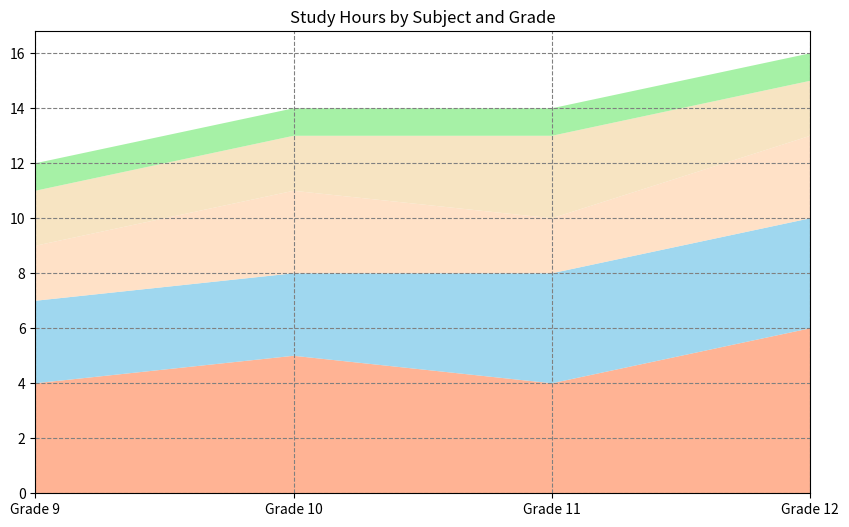

The matplotlib source for this figure: (Note: this script raises an exception after producing the figure.)



import matplotlib.pyplot as plt
import pandas as pd
import numpy as np

# Define data as a dictionary
data = {'Subject': ['Grade 9', 'Grade 10', 'Grade 11', 'Grade 12'],
        'Science (Hours)': [4, 5, 4, 6],
        'Mathematics (Hours)': [3, 3, 4, 4],
        'English (Hours)': [2, 3, 2, 3],
        'History (Hours)': [2, 2, 3, 2],
        'Physical Education (Hours)': [1, 1, 1, 1]}

# Convert first column to string type
df = pd.DataFrame(data)
df.iloc[:, 0] = df.iloc[:, 0].astype(str)

# Set figure size
plt.figure(figsize=(10, 6))

# Use ax instead of plt to plot the chart
ax = plt.gca()
ax.stackplot(df['Subject'], df['Science (Hours)'], df['Mathematics (Hours)'], df['English (Hours)'], df['History (Hours)'], df['Physical Education (Hours)'], labels=['Science', 'Mathematics', 'English', 'History', 'Physical Education'], colors=['#FFA07A', '#87CEEB', '#FFDAB9', '#F5DEB3', '#90EE90'], alpha=0.8)

# Add background grid lines
ax.grid(linestyle='dashed', color='grey')

# Set title
ax.set_title('Study Hours by Subject and Grade')

# Set x and y axis ticks and ticklabels
if np.random.rand() < 0.7:
    ax.set_xticks(np.arange(len(df.index)))
    ax.set_xticklabels(df['Subject'])
    ax.set_xlim(0, len(df.index) - 1)
    ax.tick_params(axis='x', labelrotation=45, ha='right', rotation_mode='anchor')
if np.random.rand() < 0.7:
    max_total_value = df.iloc[:, 1:].sum(axis=1).max()
    if max_total_value < 10:
        yticks_len = 3
    elif max_total_value < 100:
        yticks_len = 5
    elif max_total_value < 1000:
        yticks_len = 7
    else:
        yticks_len = 9
    ax.set_yticks(np.linspace(0, max_total_value, yticks_len, dtype=np.int32))
    ax.set_ylim(0, np.ceil(max_total_value / 10) * 10)

# Set legend
handles, labels = ax.get_legend_handles_labels()
ax.legend(handles=handles[::-1], labels=labels[::-1], loc='upper left')

# Automatically resize image
plt.tight_layout()

# Save the chart
plt.savefig('output/final/area_chart/png/20231228-145339_42.png', bbox_inches='tight')

# Clear the current image state
plt.clf()
